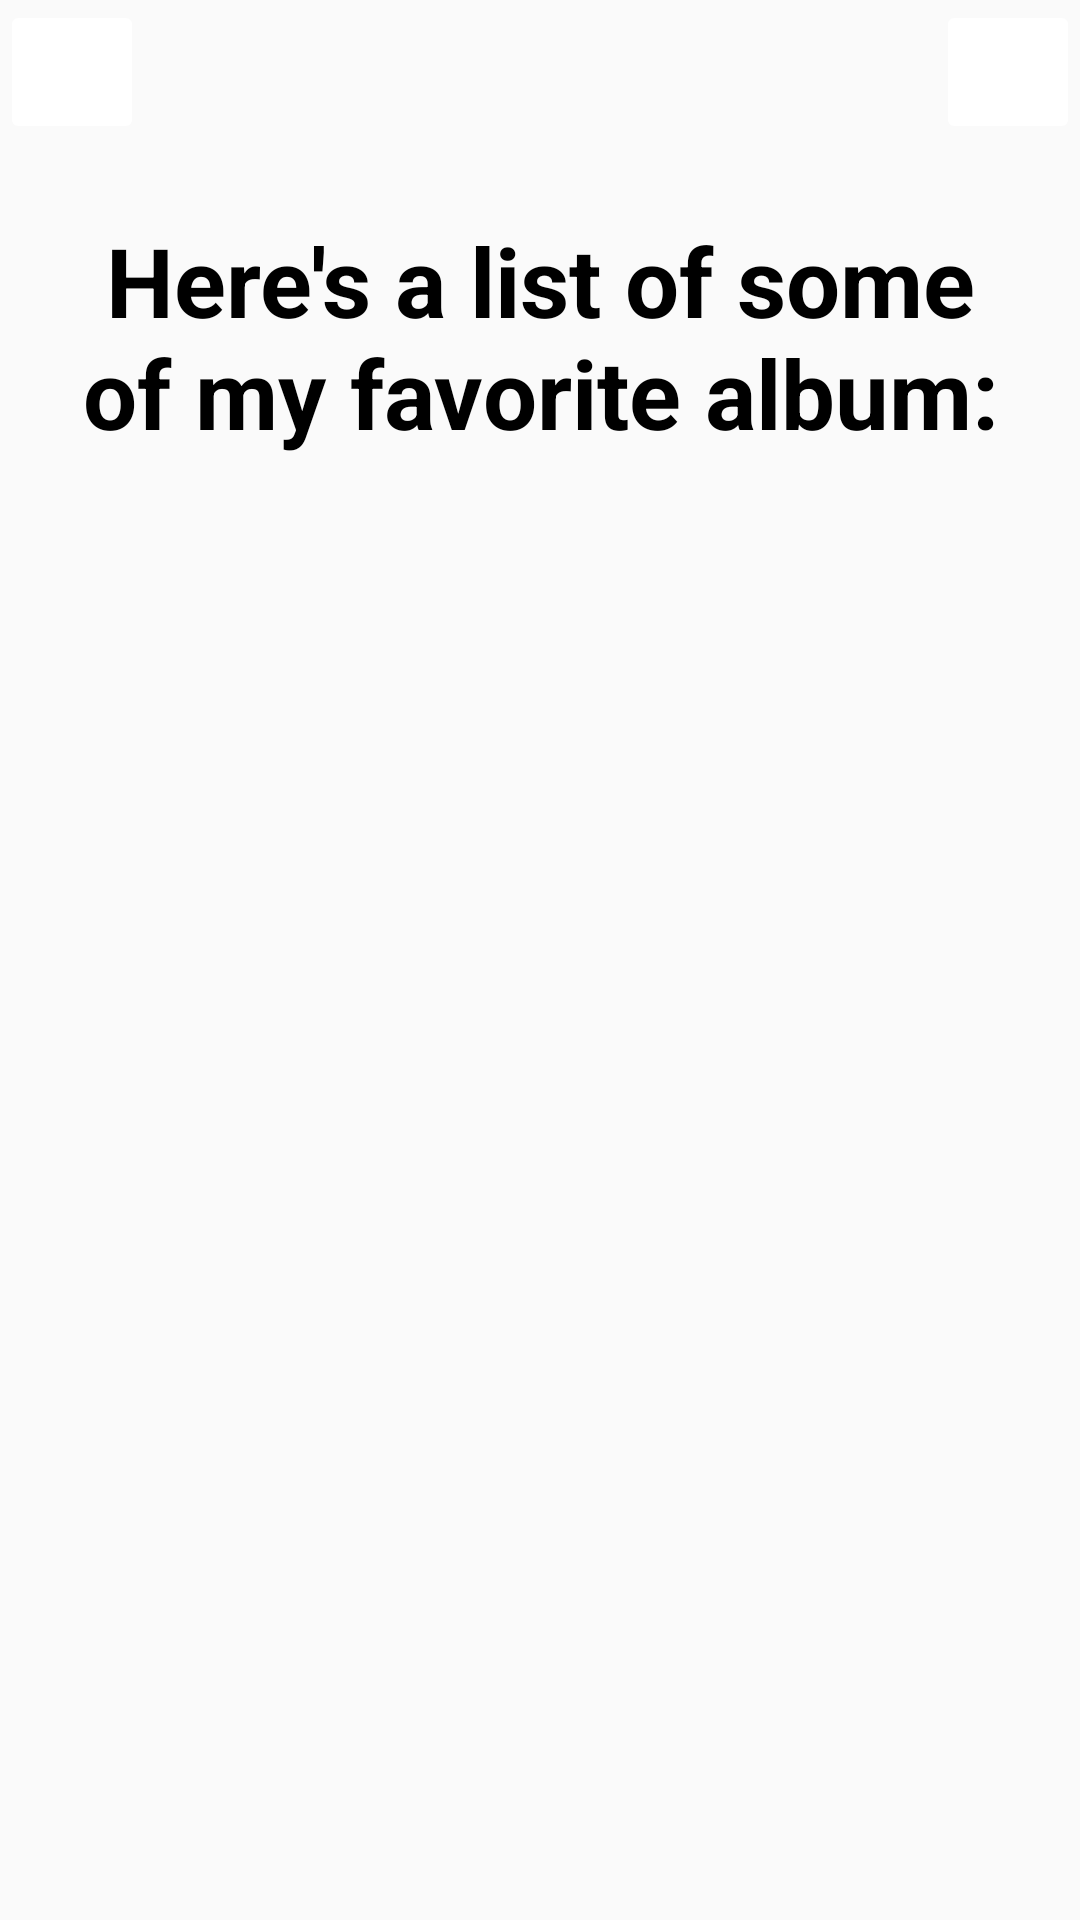

The Android layout XML behind this screen, and the referenced resources:
<!-- AndroidManifest.xml: application theme Theme.LatihanUTS -->
<!-- res/layout/activity_main.xml -->
<?xml version="1.0" encoding="utf-8"?>
<LinearLayout xmlns:android="http://schemas.android.com/apk/res/android"
    xmlns:app="http://schemas.android.com/apk/res-auto"
    xmlns:tools="http://schemas.android.com/tools"
    android:layout_width="match_parent"
    android:layout_height="match_parent"
    android:orientation="vertical"
    tools:context=".main">

    <GridLayout
        android:layout_width="match_parent"
        android:layout_height="wrap_content">

        <ImageButton
            android:id="@+id/backButton"
            android:contentDescription="Back"
            android:layout_width="wrap_content"
            android:layout_height="wrap_content"
            android:layout_gravity="start"
            android:padding="24dp"
            android:src="@drawable/baseline_arrow_back_24"
            android:backgroundTint="@color/white" />

        <ImageButton
            android:id="@+id/accountButton"
            android:contentDescription="Account"
            android:layout_width="wrap_content"
            android:layout_height="wrap_content"
            android:layout_gravity="end"
            android:padding="24dp"
            android:src="@drawable/baseline_person_24"
            android:backgroundTint="@color/white" />
    </GridLayout>


    <TextView
        android:layout_width="match_parent"
        android:layout_height="wrap_content"
        android:textAlignment="center"
        android:textSize="32sp"
        android:textStyle="bold"
        android:textColor="@color/black"
        android:padding="24dp"
        android:text="Here's a list of some of my favorite album:"/>
    
    <androidx.recyclerview.widget.RecyclerView
        android:id="@+id/albumsRV"
        android:layout_width="match_parent"
        android:layout_height="wrap_content" />

</LinearLayout>
<!-- resources referenced by this layout -->
<resources>
  <style name="Theme.LatihanUTS" parent="Theme.AppCompat.Light.NoActionBar">
          
          <item name="colorPrimary">@color/purple_500</item>
          <item name="colorPrimaryVariant">@color/purple_700</item>
          <item name="colorOnPrimary">@color/white</item>
          
          <item name="colorSecondary">@color/teal_200</item>
          <item name="colorSecondaryVariant">@color/teal_700</item>
          <item name="colorOnSecondary">@color/black</item>
          
          <item name="android:statusBarColor">?attr/colorPrimaryVariant</item>
          
      </style>
  <!-- not gathered from this repository: default colours our renderer supplied (Android Studio template values) -->
  <color name="purple_500">#FF6200EE</color>
  <color name="purple_700">#FF3700B3</color>
  <color name="teal_200">#FF03DAC5</color>
  <color name="teal_700">#FF018786</color>
  <color name="black">#FF000000</color>
  <color name="white">#FFFFFFFF</color>
</resources>
